Labelled photos from "yolo_cls", an image-classification folder in yatsensei/AMD-Hackathon. The possible labels are: center defect, donut defect, edge localized defect, edge ring defect, loc, near full defect, random defect, scratch defect, none.

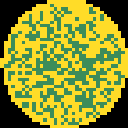
Label: random defect

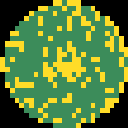
Label: center defect

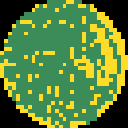
Label: edge localized defect

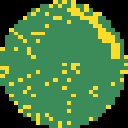
Label: scratch defect

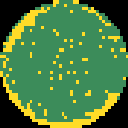
Label: edge ring defect

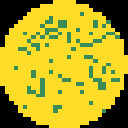
Label: near full defect
